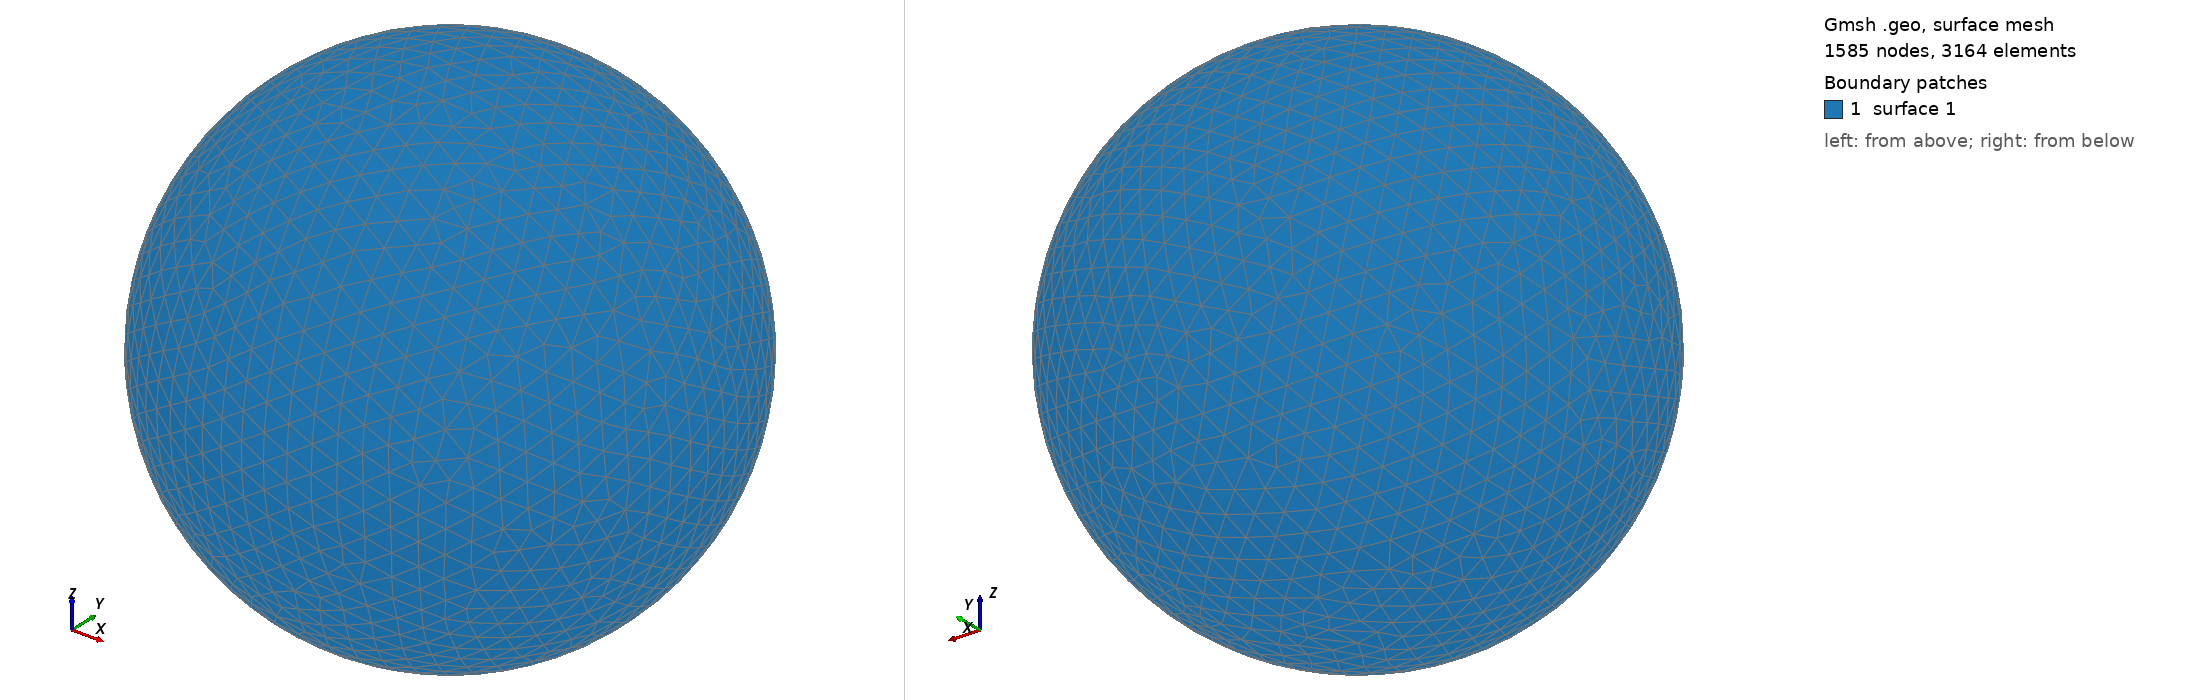

Gmsh geometry script, surface-meshed: 1585 nodes, 3164 surface elements. Boundary patches (legend numbers): 1 surface 1. Left view from above one corner, right view from below the opposite corner. The script declares no physical surfaces, so the legend lists its geometric surfaces. The drawing asked Gmsh for element sizes between 1% and 20% of the model's largest extent; the script's own settings can give other sizes.

=== shot0625.geo (drawn) ===
SetFactory("OpenCASCADE");
Point(1) = {0,0,0,0};
Sphere(1) = {0,0,0,0.00661600};
MeshSize{ PointsOf{ Surface{:}; } } = 0.000661600;
Mesh.ElementOrder=1;
Mesh.Format=39;
